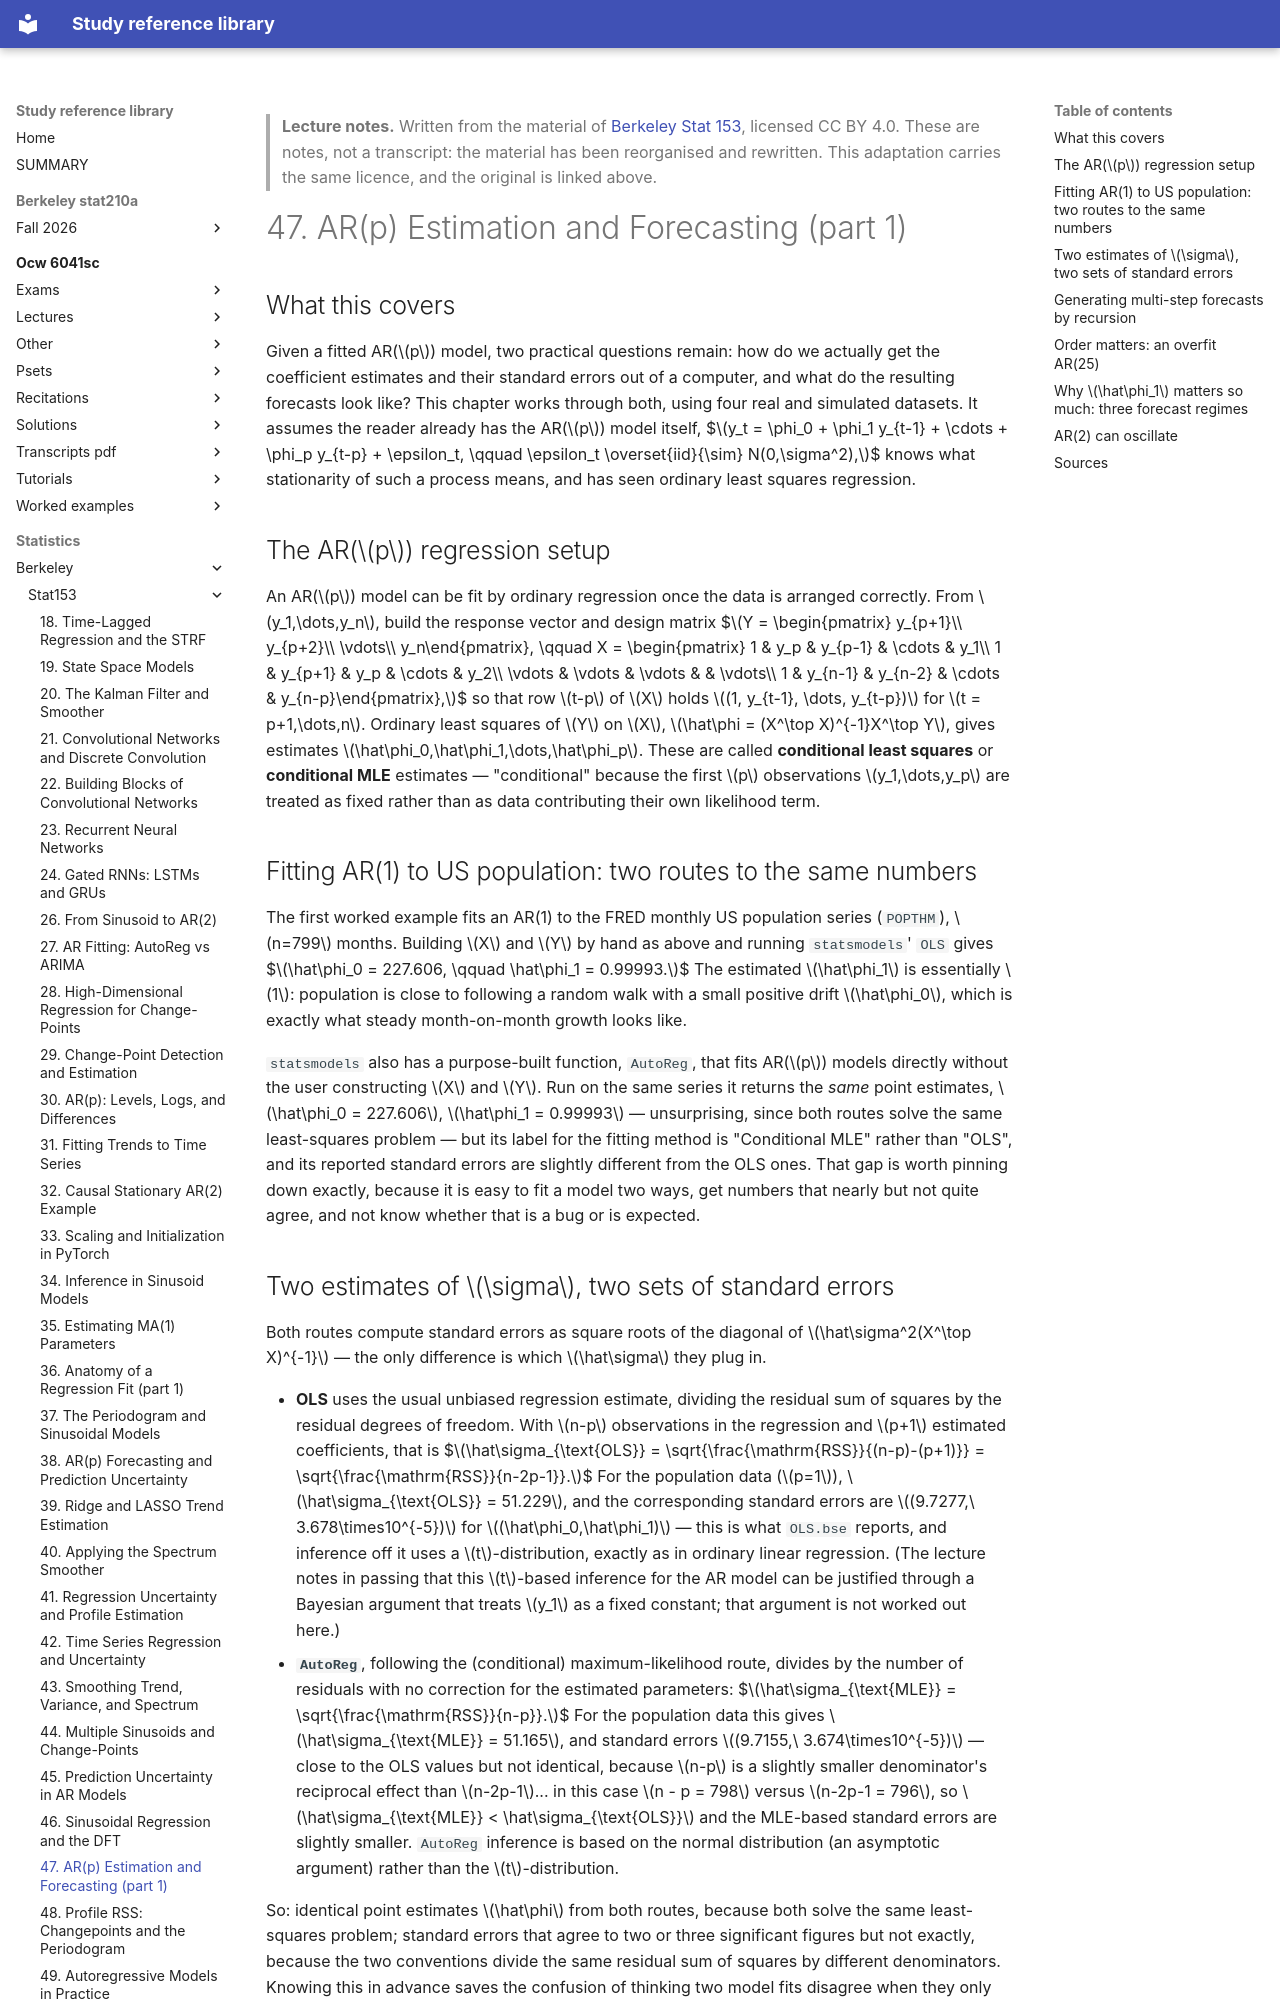

repository: Claptar/knowledge-base-library · page: statistics/berkeley/stat153/47-ar-p-estimation-and-forecasting-part-1/index.html · generator: mkdocs

---
title: "47. AR(p) Estimation and Forecasting (part 1)"
course: "Berkeley Stat 153"
chapter: 47
source: "https://github.com/berkeley-stat153"
licence: "CC BY 4.0"
written: "2026-09-20"
---

> **Lecture notes.** Written from the material of [Berkeley Stat 153](https://github.com/berkeley-stat153), licensed CC BY 4.0. These are notes, not a transcript: the material has been reorganised and rewritten. This adaptation carries the same licence, and the original is linked above.

# 47. AR(p) Estimation and Forecasting (part 1)

## What this covers

Given a fitted AR($p$) model, two practical questions remain: how do we actually get the
coefficient estimates and their standard errors out of a computer, and what do the resulting
forecasts look like? This chapter works through both, using four real and simulated datasets. It
assumes the reader already has the AR($p$) model itself,
$$y_t = \phi_0 + \phi_1 y_{t-1} + \cdots + \phi_p y_{t-p} + \epsilon_t, \qquad \epsilon_t \overset{iid}{\sim} N(0,\sigma^2),$$
knows what stationarity of such a process means, and has seen ordinary least squares regression.

## The AR($p$) regression setup

An AR($p$) model can be fit by ordinary regression once the data is arranged correctly. From
$y_1,\dots,y_n$, build the response vector and design matrix
$$Y = \begin{pmatrix} y_{p+1}\\ y_{p+2}\\ \vdots\\ y_n\end{pmatrix}, \qquad
X = \begin{pmatrix} 1 & y_p & y_{p-1} & \cdots & y_1\\
1 & y_{p+1} & y_p & \cdots & y_2\\
\vdots & \vdots & \vdots & & \vdots\\
1 & y_{n-1} & y_{n-2} & \cdots & y_{n-p}\end{pmatrix},$$
so that row $t-p$ of $X$ holds $(1, y_{t-1}, \dots, y_{t-p})$ for $t = p+1,\dots,n$. Ordinary least
squares of $Y$ on $X$, $\hat\phi = (X^\top X)^{-1}X^\top Y$, gives estimates
$\hat\phi_0,\hat\phi_1,\dots,\hat\phi_p$. These are called **conditional least squares** or
**conditional MLE** estimates — "conditional" because the first $p$ observations $y_1,\dots,y_p$
are treated as fixed rather than as data contributing their own likelihood term.

## Fitting AR(1) to US population: two routes to the same numbers

The first worked example fits an AR(1) to the FRED monthly US population series (`POPTHM`), $n=799$
months. Building $X$ and $Y$ by hand as above and running `statsmodels`' `OLS` gives
$$\hat\phi_0 = 227.606, \qquad \hat\phi_1 = 0.99993.$$
The estimated $\hat\phi_1$ is essentially $1$: population is close to following a random walk with
a small positive drift $\hat\phi_0$, which is exactly what steady month-on-month growth looks like.

`statsmodels` also has a purpose-built function, `AutoReg`, that fits AR($p$) models directly
without the user constructing $X$ and $Y$. Run on the same series it returns the *same* point
estimates, $\hat\phi_0 = 227.606$, $\hat\phi_1 = 0.99993$ — unsurprising, since both routes solve
the same least-squares problem — but its label for the fitting method is "Conditional MLE" rather
than "OLS", and its reported standard errors are slightly different from the OLS ones. That gap is
worth pinning down exactly, because it is easy to fit a model two ways, get numbers that nearly but
not quite agree, and not know whether that is a bug or is expected.

## Two estimates of $\sigma$, two sets of standard errors

Both routes compute standard errors as square roots of the diagonal of $\hat\sigma^2(X^\top X)^{-1}$
— the only difference is which $\hat\sigma$ they plug in.

- **OLS** uses the usual unbiased regression estimate, dividing the residual sum of squares by the
  residual degrees of freedom. With $n-p$ observations in the regression and $p+1$ estimated
  coefficients, that is
  $$\hat\sigma_{\text{OLS}} = \sqrt{\frac{\mathrm{RSS}}{(n-p)-(p+1)}} = \sqrt{\frac{\mathrm{RSS}}{n-2p-1}}.$$
  For the population data ($p=1$), $\hat\sigma_{\text{OLS}} = 51.229$, and the corresponding
  standard errors are $(9.7277,\ 3.678\times10^{-5})$ for $(\hat\phi_0,\hat\phi_1)$ — this is what
  `OLS.bse` reports, and inference off it uses a $t$-distribution, exactly as in ordinary linear
  regression. (The lecture notes in passing that this $t$-based inference for the AR model can be
  justified through a Bayesian argument that treats $y_1$ as a fixed constant; that argument is not
  worked out here.)
- **`AutoReg`**, following the (conditional) maximum-likelihood route, divides by the number of
  residuals with no correction for the estimated parameters:
  $$\hat\sigma_{\text{MLE}} = \sqrt{\frac{\mathrm{RSS}}{n-p}}.$$
  For the population data this gives $\hat\sigma_{\text{MLE}} = 51.165$, and standard errors
  $(9.7155,\ 3.674\times10^{-5})$ — close to the OLS values but not identical, because $n-p$ is a
  slightly smaller denominator's reciprocal effect than $n-2p-1$... in this case $n - p = 798$
  versus $n-2p-1 = 796$, so $\hat\sigma_{\text{MLE}} < \hat\sigma_{\text{OLS}}$ and the MLE-based
  standard errors are slightly smaller. `AutoReg` inference is based on the normal distribution
  (an asymptotic argument) rather than the $t$-distribution.

So: identical point estimates $\hat\phi$ from both routes, because both solve the same
least-squares problem; standard errors that agree to two or three significant figures but not
exactly, because the two conventions divide the same residual sum of squares by different
denominators. Knowing this in advance saves the confusion of thinking two model fits disagree when
they only used two conventions for the noise variance.
